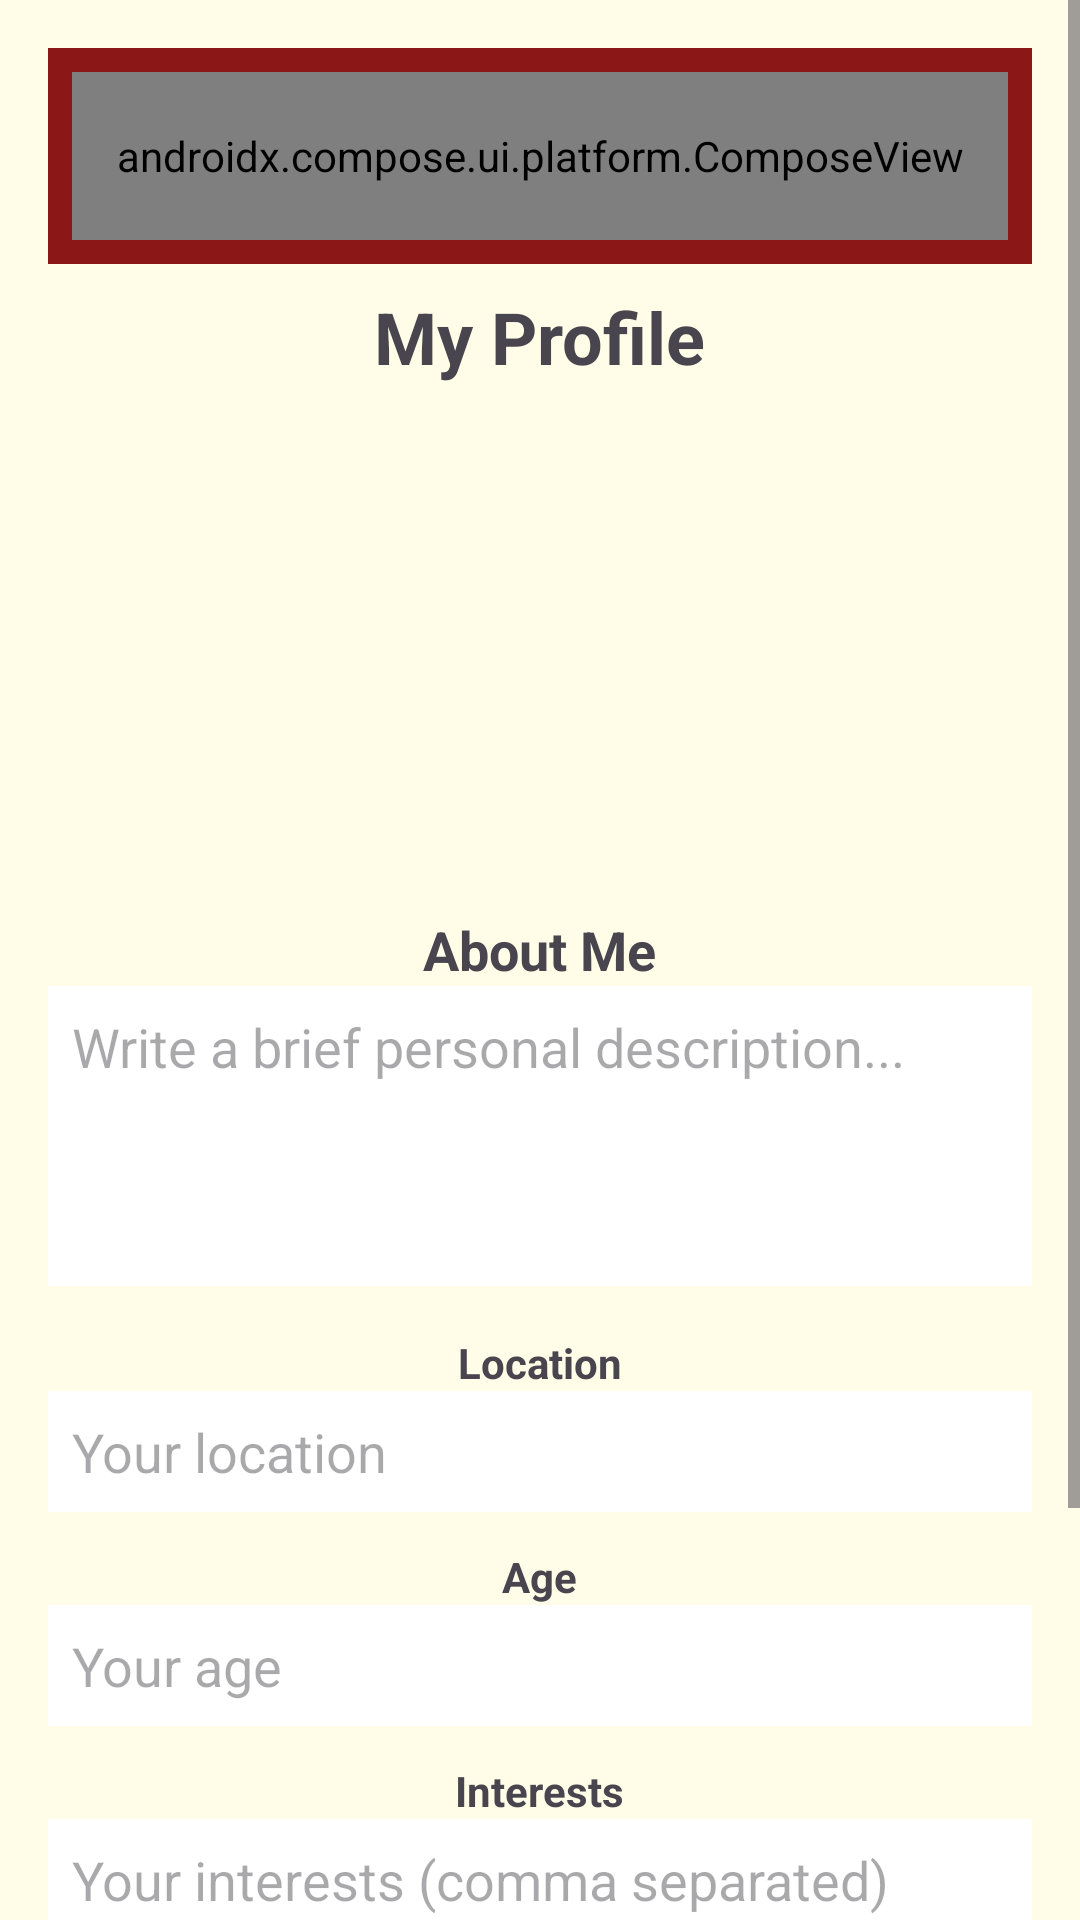

Layout XML and referenced resources for this Android screen:
<!-- AndroidManifest.xml: application theme Theme.ShelfShip -->
<!-- res/layout/activity_profile.xml -->
<ScrollView xmlns:android="http://schemas.android.com/apk/res/android"
    android:layout_width="match_parent"
    android:layout_height="match_parent"
    android:background="#FFFDE7">

    <LinearLayout
        android:orientation="vertical"
        android:padding="16dp"
        android:gravity="center_horizontal"
        android:layout_width="match_parent"
        android:layout_height="wrap_content">

        <RelativeLayout
            android:layout_width="match_parent"
            android:layout_height="wrap_content"
            android:padding="8dp"
            android:background="#8C1717">

            <androidx.compose.ui.platform.ComposeView
                android:id="@+id/compose_scaffold"
                android:layout_width="match_parent"
                android:layout_height="56dp"
                android:background="#8C1717" />
        </RelativeLayout>

        <TextView
            android:text="My Profile"
            android:textSize="24sp"
            android:textStyle="bold"
            android:layout_width="wrap_content"
            android:layout_height="wrap_content"
            android:layout_marginBottom="12dp"
            android:layout_marginTop="8dp" />

        <ImageView
            android:id="@+id/imageSlot1"
            android:layout_width="140dp"
            android:layout_height="140dp"
            android:layout_marginBottom="16dp"
            android:scaleType="centerCrop"
            android:contentDescription="Profile Picture" />

        <TextView
            android:text="About Me"
            android:textSize="18sp"
            android:textStyle="bold"
            android:layout_marginTop="8dp"
            android:layout_width="wrap_content"
            android:layout_height="wrap_content" />

        <EditText
            android:id="@+id/aboutMeInput"
            android:layout_width="match_parent"
            android:layout_height="100dp"
            android:hint="Write a brief personal description..."
            android:background="#FFF"
            android:padding="8dp"
            android:gravity="top"
            android:layout_marginBottom="16dp"
            android:enabled="false" />

        <TextView
            android:text="Location"
            android:textStyle="bold"
            android:layout_width="wrap_content"
            android:layout_height="wrap_content" />

        <EditText
            android:id="@+id/locationInput"
            android:layout_width="match_parent"
            android:layout_height="wrap_content"
            android:hint="Your location"
            android:background="#FFF"
            android:padding="8dp"
            android:enabled="false"
            android:layout_marginBottom="12dp" />

        <TextView
            android:text="Age"
            android:textStyle="bold"
            android:layout_width="wrap_content"
            android:layout_height="wrap_content" />

        <EditText
            android:id="@+id/ageInput"
            android:layout_width="match_parent"
            android:layout_height="wrap_content"
            android:hint="Your age"
            android:inputType="number"
            android:background="#FFF"
            android:padding="8dp"
            android:enabled="false"
            android:layout_marginBottom="12dp" />

        <TextView
            android:text="Interests"
            android:textStyle="bold"
            android:layout_width="wrap_content"
            android:layout_height="wrap_content" />

        <EditText
            android:id="@+id/interestsInput"
            android:layout_width="match_parent"
            android:layout_height="wrap_content"
            android:hint="Your interests (comma separated)"
            android:background="#FFF"
            android:padding="8dp"
            android:enabled="false"
            android:layout_marginBottom="16dp" />

        <Button
            android:id="@+id/btnEditProfile"
            android:text="Edit Profile"
            android:layout_width="wrap_content"
            android:layout_height="wrap_content"
            android:backgroundTint="#8C1717"
            android:textColor="#FFFFFF"
            android:layout_marginTop="24dp" />


        <Button
            android:id="@+id/btnLogout"
            android:text="Log Out"
            android:layout_width="wrap_content"
            android:layout_height="wrap_content"
            android:layout_marginTop="16dp"
            android:backgroundTint="#8C1717"
            android:textColor="@android:color/white" />

    </LinearLayout>
</ScrollView>
<!-- resources referenced by this layout -->
<resources>
  <style name="Theme.ShelfShip" parent="Base.Theme.ShelfShip" />
  <style name="Base.Theme.ShelfShip" parent="Theme.Material3.DayNight.NoActionBar">
          
          
      </style>
</resources>
